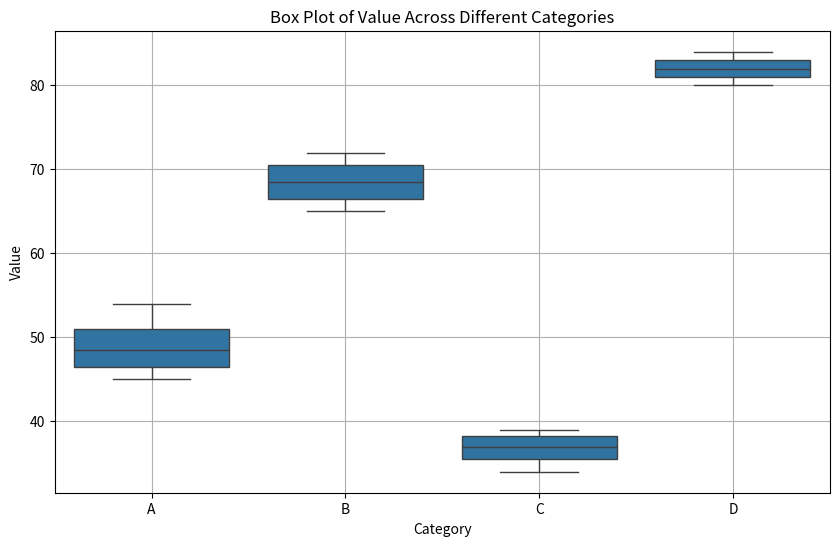

Reproduce this figure in Python.
import pandas as pd
import seaborn as sns
import matplotlib.pyplot as plt

# Sample dataset
data = {
    "Category": ["A", "A", "A", "A", "B", "B", "B", "B", "C", "C", "C", "C", "D", "D", "D"],
    "Value": [45, 50, 47, 54, 72, 65, 67, 70, 36, 38, 39, 34, 84, 80, 82]
}

df = pd.DataFrame(data)
plt.figure(figsize=(10, 6))
sns.boxplot(x="Category", y="Value", data=df)
plt.title("Box Plot of Value Across Different Categories")
plt.xlabel("Category")
plt.ylabel("Value")
plt.grid(True)
plt.show()